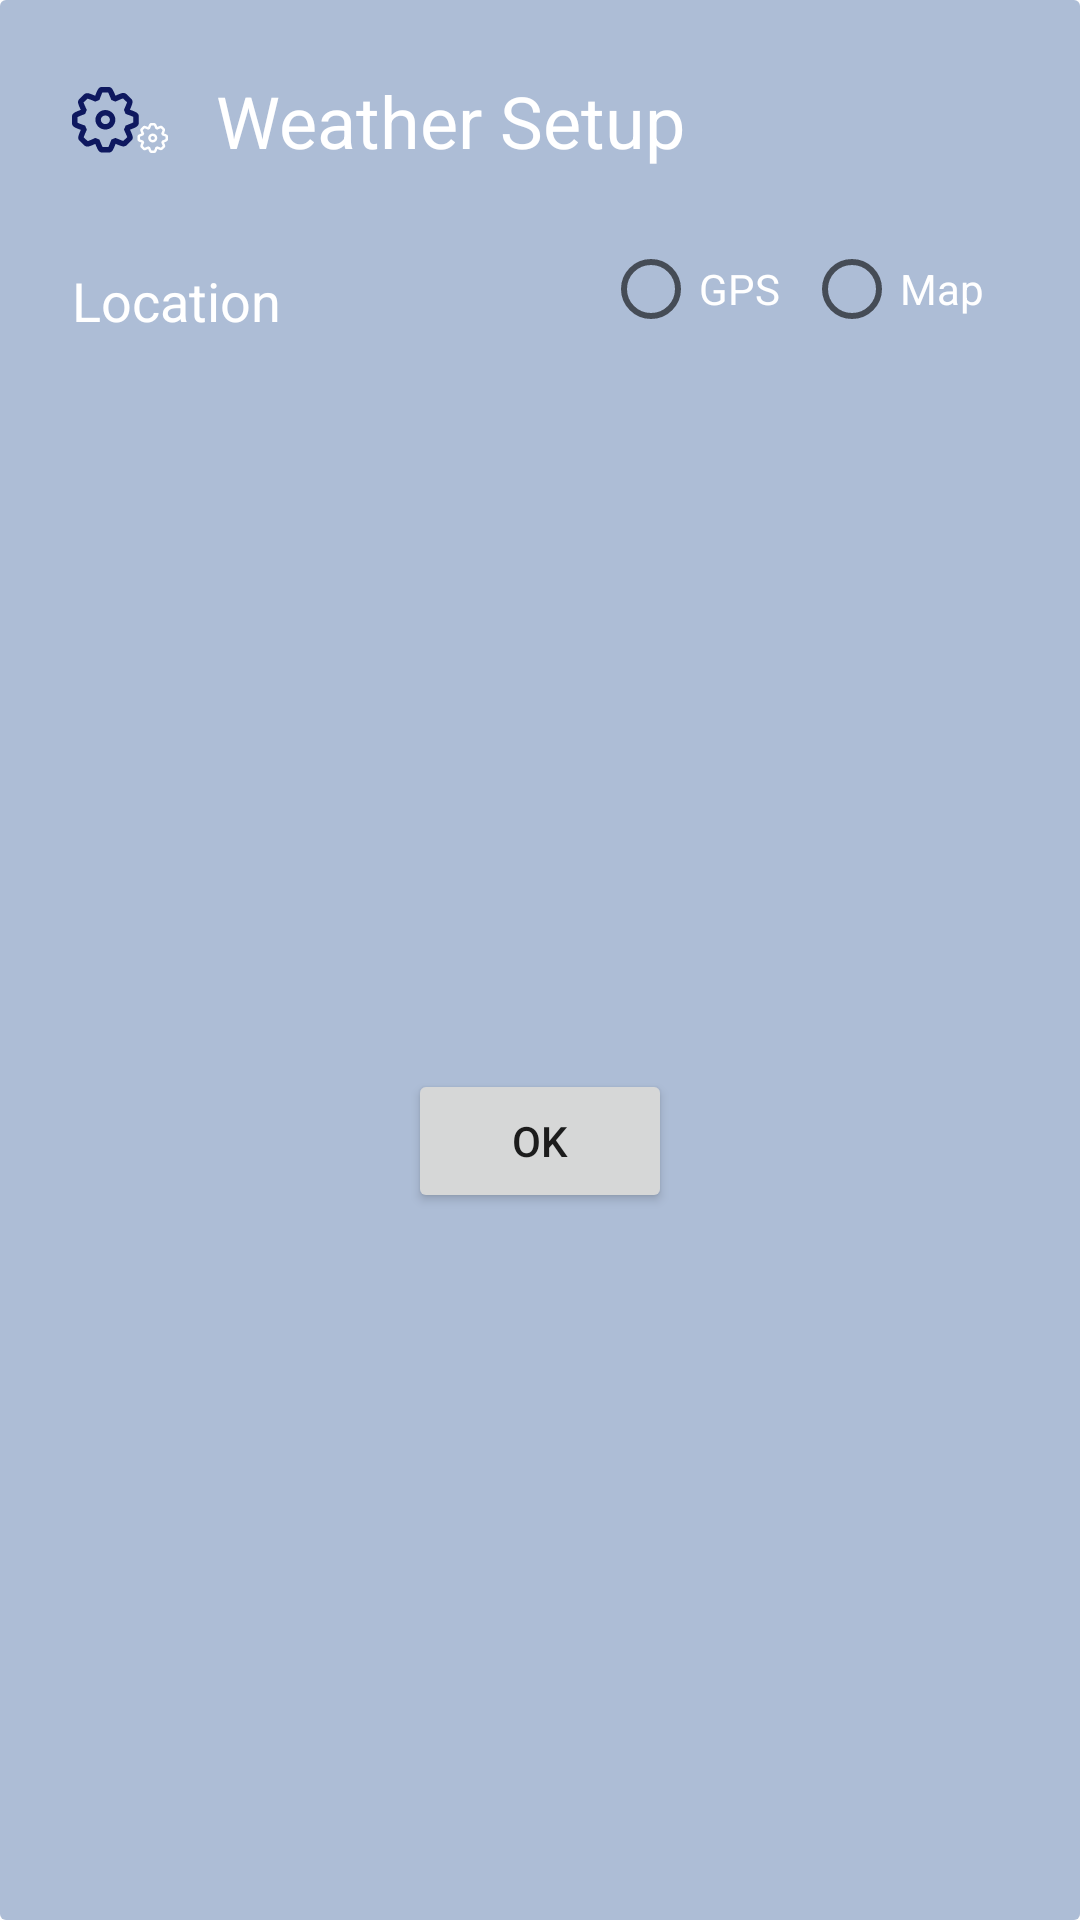

This screen was rendered from an Android layout file. Write that file and the resources it references.
<!-- AndroidManifest.xml: application theme Theme.WeatherForecastApplication -->
<!-- res/layout/dialog_intial_setup.xml -->
<?xml version="1.0" encoding="utf-8"?>
<androidx.cardview.widget.CardView xmlns:android="http://schemas.android.com/apk/res/android"
    xmlns:app="http://schemas.android.com/apk/res-auto"
    android:layout_margin="16dp"
    xmlns:tools="http://schemas.android.com/tools"
    android:layout_width="match_parent"
    app:cardBackgroundColor="@android:color/transparent"
    app:cardElevation="0dp"
    android:layout_height="wrap_content">

    <androidx.constraintlayout.widget.ConstraintLayout
        android:layout_width="match_parent"
        android:background="@color/blueTran"
        android:layout_height="match_parent">

        <ImageView
            android:id="@+id/imageView"
            android:layout_width="32dp"
            android:layout_height="32dp"
            android:layout_marginStart="24dp"
            android:layout_marginTop="24dp"
            app:layout_constraintStart_toStartOf="parent"
            app:layout_constraintTop_toTopOf="parent"
            app:srcCompat="@drawable/ic_setting_tool_com" />

        <TextView
            android:id="@+id/textView"
            android:layout_width="wrap_content"
            android:layout_height="wrap_content"
            android:layout_marginStart="16dp"
            android:text="@string/weather_setup"
            android:textColor="@color/white"
            android:textSize="24sp"
            app:layout_constraintStart_toEndOf="@+id/imageView"
            app:layout_constraintTop_toTopOf="@+id/imageView" />

        <TextView
            android:id="@+id/textView2"
            android:layout_width="wrap_content"
            android:layout_height="wrap_content"
            android:layout_marginTop="32dp"
            android:text="@string/location"
            android:textColor="@color/white"
            android:textSize="18sp"
            app:layout_constraintStart_toStartOf="@+id/imageView"
            app:layout_constraintTop_toBottomOf="@+id/imageView" />

        <RadioGroup
            android:id="@+id/radioGroup"
            android:layout_width="wrap_content"
            android:layout_height="wrap_content"
            android:layout_marginTop="-16dp"
            android:layout_marginEnd="32dp"
            android:orientation="horizontal"
            app:layout_constraintEnd_toEndOf="parent"
            app:layout_constraintTop_toTopOf="@+id/textView2">

            <RadioButton
                android:id="@+id/radio_button_GPS"
                android:layout_width="match_parent"
                android:layout_height="match_parent"
                android:layout_marginEnd="8dp"
                android:textColor="@color/white"
                android:text="@string/gps" />

            <RadioButton
                android:id="@+id/radio_button_Maps"
                android:layout_width="match_parent"
                android:layout_height="match_parent"
                android:textColor="@color/white"
                android:text="@string/map" />
        </RadioGroup>

        <Button
            android:id="@+id/setup_dialog_button"
            android:layout_width="wrap_content"
            android:layout_height="wrap_content"
            android:layout_marginTop="16dp"
            android:layout_marginBottom="16dp"
            android:paddingStart="8dp"
            android:paddingEnd="8dp"
            android:text="OK"
            app:cornerRadius="16dp"
            app:layout_constraintBottom_toBottomOf="parent"
            app:layout_constraintEnd_toEndOf="parent"
            app:layout_constraintStart_toStartOf="parent"
            app:layout_constraintTop_toBottomOf="@+id/radioGroup" />
    </androidx.constraintlayout.widget.ConstraintLayout>
</androidx.cardview.widget.CardView>
<!-- resources referenced by this layout -->
<resources>
  <color name="blueTran">#66345A9A</color>
  <color name="white">#FFFFFFFF</color>
  <!-- drawable ic_setting_tool_com: vector/xml drawable (drawable, 4702 chars, omitted) -->
  <string name="gps">GPS</string>
  <string name="location">Location</string>
  <string name="map">Map</string>
  <string name="weather_setup">Weather Setup</string>
  <style name="Theme.WeatherForecastApplication" parent="Theme.MaterialComponents.DayNight.NoActionBar">
          
          <item name="colorPrimary">@color/teal_200</item>
          <item name="colorPrimaryVariant">@color/blueTran</item>
          <item name="colorOnPrimary">@color/white</item>
          
          <item name="colorSecondary">@color/teal_200</item>
          <item name="colorSecondaryVariant">@color/teal_700</item>
          <item name="colorOnSecondary">@color/black</item>
          
          <item name="android:statusBarColor" tools:targetApi="l">?attr/colorPrimaryVariant</item>
          
      </style>
  <color name="teal_200">#0E185F</color>
  <color name="teal_700">#FF018786</color>
  <color name="black">#FFFFFFFF</color>
</resources>
